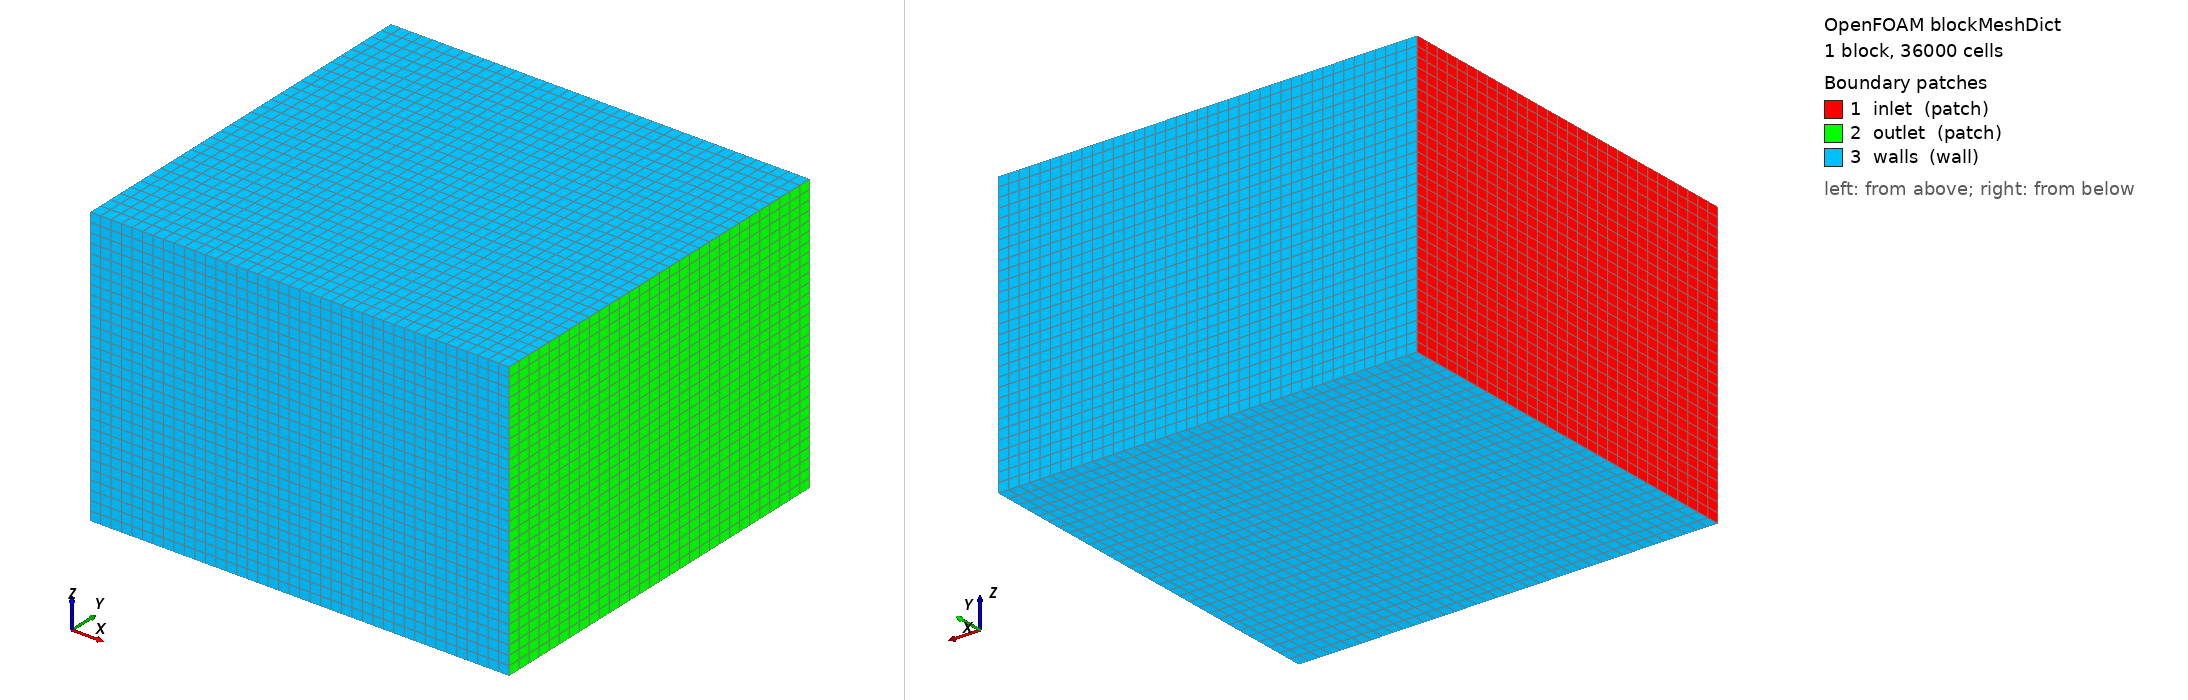

OpenFOAM case: the mesh blockMesh builds from blockMeshDict, 1 block(s), 36000 cells. Boundary patches (legend numbers): 1 inlet (patch), 2 outlet (patch), 3 walls (wall). Left view from above one corner, right view from below the opposite corner. Boundary conditions: 0 field file(s) under 0/; 0 of 3 drawn patches have an entry in a shipped field file.

=== system/blockMeshDict ===
FoamFile { version 2.0; format ascii; class dictionary; object blockMeshDict; }
convertToMeters 1;
vertices (
 (-5.0 -7.0 -5.0) (10.0 -7.0 -5.0) (10.0 7.0 -5.0) (-5.0 7.0 -5.0)
 (-5.0 -7.0 5.0) (10.0 -7.0 5.0) (10.0 7.0 5.0) (-5.0 7.0 5.0));
blocks (hex (0 1 2 3 4 5 6 7) (40 30 30) simpleGrading (1 1 1));
edges ();
boundary (
 inlet { type patch; faces ((0 4 7 3)); }
 outlet { type patch; faces ((1 2 6 5)); }
 walls { type wall; faces ((0 1 5 4) (3 7 6 2) (0 3 2 1) (4 5 6 7)); });


=== system/controlDict ===
FoamFile { version 2.0; format ascii; class dictionary; object controlDict; }
application simpleFoam;
startFrom startTime; startTime 0; stopAt endTime; endTime 800;
deltaT 1; writeControl timeStep; writeInterval 800;
purgeWrite 0; writeFormat ascii; writePrecision 6; writeCompression off;
timeFormat general; timePrecision 6; runTimeModifiable true;
functions {
 forces {
  type forceCoeffs; libs ("libforces.so");
  writeControl timeStep; writeInterval 50;
  patches ("wing");
  rho rhoInf; rhoInf 1.0; CofR (0.25 0 0);
  liftDir (0 0 1); dragDir (1 0 0); pitchAxis (0 1 0);
  magUInf 30.0; lRef 1.0; Aref 6.0;
 }
 residuals { type residuals; libs ("libutilityFunctionObjects.so");
  writeControl timeStep; writeInterval 50; fields (p U k omega nuTilda); }
}
